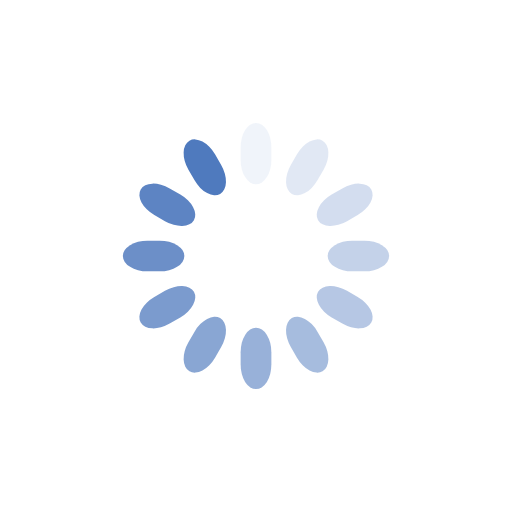
t = 0.00 s
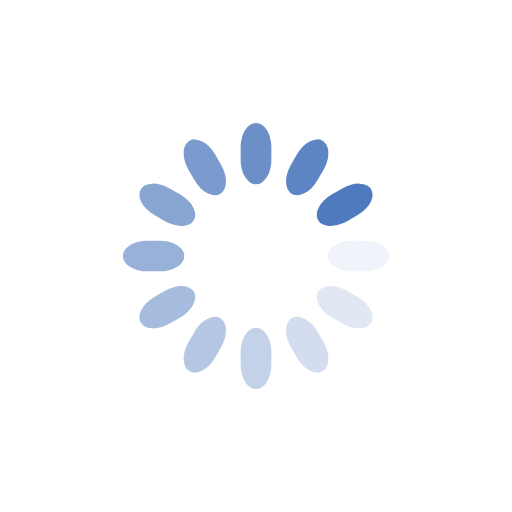
t = 0.25 s
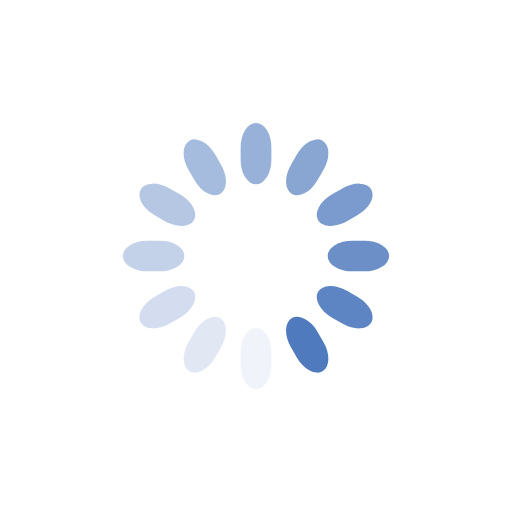
t = 0.50 s
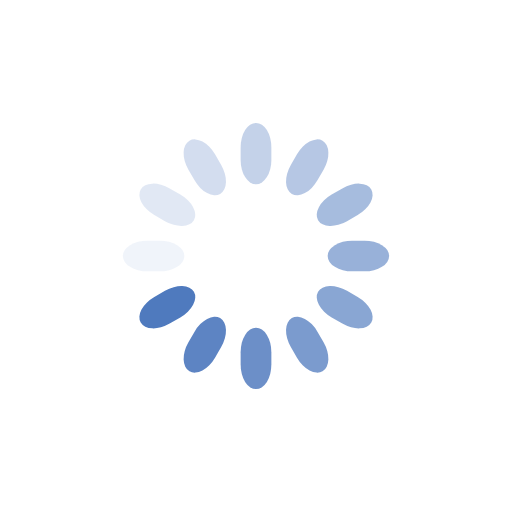
t = 0.75 s

The animated SVG that drew these frames (rendered in a browser with its animation timeline set to each time). Animation: 12 SMIL elements (animate=12); one cycle of 1.00 s, repeats indefinitely.

<svg xmlns="http://www.w3.org/2000/svg" class="lds-spinner" width="70px" height="70px" viewBox="0 0 100 100" preserveAspectRatio="xMidYMid" style="background: none;">
<g transform="rotate(0 50 50)">
  <rect x="47" y="24" rx="9.4" ry="4.8" width="6" height="12" fill="#4f7abe">
    <animate attributeName="opacity" values="1;0" keyTimes="0;1" dur="1s" begin="-0.9166666666666666s" repeatCount="indefinite"/>
  </rect>
</g><g transform="rotate(30 50 50)">
  <rect x="47" y="24" rx="9.4" ry="4.8" width="6" height="12" fill="#4f7abe">
    <animate attributeName="opacity" values="1;0" keyTimes="0;1" dur="1s" begin="-0.8333333333333334s" repeatCount="indefinite"/>
  </rect>
</g><g transform="rotate(60 50 50)">
  <rect x="47" y="24" rx="9.4" ry="4.8" width="6" height="12" fill="#4f7abe">
    <animate attributeName="opacity" values="1;0" keyTimes="0;1" dur="1s" begin="-0.75s" repeatCount="indefinite"/>
  </rect>
</g><g transform="rotate(90 50 50)">
  <rect x="47" y="24" rx="9.4" ry="4.8" width="6" height="12" fill="#4f7abe">
    <animate attributeName="opacity" values="1;0" keyTimes="0;1" dur="1s" begin="-0.6666666666666666s" repeatCount="indefinite"/>
  </rect>
</g><g transform="rotate(120 50 50)">
  <rect x="47" y="24" rx="9.4" ry="4.8" width="6" height="12" fill="#4f7abe">
    <animate attributeName="opacity" values="1;0" keyTimes="0;1" dur="1s" begin="-0.5833333333333334s" repeatCount="indefinite"/>
  </rect>
</g><g transform="rotate(150 50 50)">
  <rect x="47" y="24" rx="9.4" ry="4.8" width="6" height="12" fill="#4f7abe">
    <animate attributeName="opacity" values="1;0" keyTimes="0;1" dur="1s" begin="-0.5s" repeatCount="indefinite"/>
  </rect>
</g><g transform="rotate(180 50 50)">
  <rect x="47" y="24" rx="9.4" ry="4.8" width="6" height="12" fill="#4f7abe">
    <animate attributeName="opacity" values="1;0" keyTimes="0;1" dur="1s" begin="-0.4166666666666667s" repeatCount="indefinite"/>
  </rect>
</g><g transform="rotate(210 50 50)">
  <rect x="47" y="24" rx="9.4" ry="4.8" width="6" height="12" fill="#4f7abe">
    <animate attributeName="opacity" values="1;0" keyTimes="0;1" dur="1s" begin="-0.3333333333333333s" repeatCount="indefinite"/>
  </rect>
</g><g transform="rotate(240 50 50)">
  <rect x="47" y="24" rx="9.4" ry="4.8" width="6" height="12" fill="#4f7abe">
    <animate attributeName="opacity" values="1;0" keyTimes="0;1" dur="1s" begin="-0.25s" repeatCount="indefinite"/>
  </rect>
</g><g transform="rotate(270 50 50)">
  <rect x="47" y="24" rx="9.4" ry="4.8" width="6" height="12" fill="#4f7abe">
    <animate attributeName="opacity" values="1;0" keyTimes="0;1" dur="1s" begin="-0.16666666666666666s" repeatCount="indefinite"/>
  </rect>
</g><g transform="rotate(300 50 50)">
  <rect x="47" y="24" rx="9.4" ry="4.8" width="6" height="12" fill="#4f7abe">
    <animate attributeName="opacity" values="1;0" keyTimes="0;1" dur="1s" begin="-0.08333333333333333s" repeatCount="indefinite"/>
  </rect>
</g><g transform="rotate(330 50 50)">
  <rect x="47" y="24" rx="9.4" ry="4.8" width="6" height="12" fill="#4f7abe">
    <animate attributeName="opacity" values="1;0" keyTimes="0;1" dur="1s" begin="0s" repeatCount="indefinite"/>
  </rect>
</g></svg>
